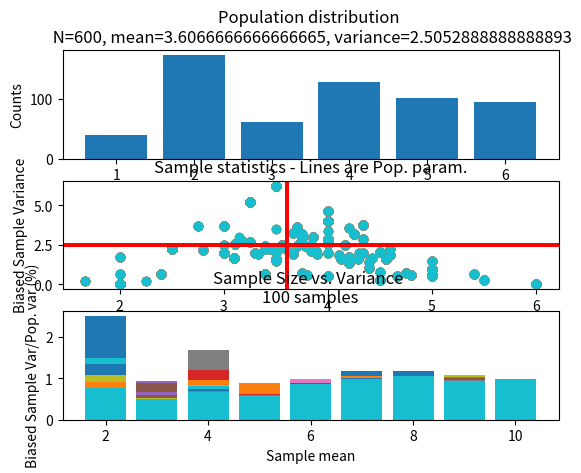

Generate this figure with matplotlib:
#import pandas as pd
import numpy as np
#from collections import Counter
import matplotlib.pyplot as plt
import random
# import time

# Based on Khan Academy - simulations:
# https://www.khanacademy.org/math/ap-statistics/summarizing-quantitative-data-ap/more-standard-deviation/v/simulation-showing-bias-in-sample-variance




### POPULATION - compute N, mean, var
N = 600                 #Populaltion size
pop_list = []
pop_average = None      #Population average
number_of_bars =6

prob_pop_distr=[]
for i in range(1,number_of_bars+1):
    n = random.randint(1,30)
    prob_pop_distr.append(n)
prob_pop_distr = [x / sum(prob_pop_distr) for x in prob_pop_distr]

for i in range(N):
    pop = np.random.choice(np.arange(1, number_of_bars+1), p=prob_pop_distr)
    pop_list.append(pop)
pop_array = np.array(pop_list)

pop_variance = np.var(pop_array)
pop_average = np.mean(pop_array)


# Count occurences (number of y-element) for every x-element
x_nr=[]
y_nr=[]
for i in range(1,7):
    x_nr.append(str(i))
    y_nr.append(pop_list.count(i))



# Graph - bar chart - population
fig, axs = plt.subplots(3, 1)
axs[0].bar(x_nr,y_nr)
axs[0].set_title('Population distribution \n N='+str(N)+', mean='+str(pop_average)+', variance='+str(pop_variance))
axs[0].set_ylabel('Counts')
axs[0].set_xlabel('Value of random variable')


# Population probabilities
tot_y = sum(y_nr)
prob_pop=[]
for i in y_nr:
    prob_pop.append(i/tot_y)

sample_var_list=[]
sample_avg_list=[]
sample_size_list=[]


# Sample from the distribution
number_of_samples= 100
max_sample_size=10

for ii in range(number_of_samples):
    sample_size= random.randrange(2,max_sample_size+1) # sample sizes randomized
    sample_list = []

    for i in range(sample_size):
        sample = np.random.choice(np.arange(1, number_of_bars+1), p=prob_pop)
        sample_list.append(sample)

    sample_array = np.array(sample_list)

    sample_var_list.append(np.var(sample_array))    # sample variance
    sample_avg_list.append(np.mean(sample_array))   # sample average
    sample_size_list.append(sample_size)            # sample size


    # Graph - scatter plot - sample variance vs mean
    axs[1].scatter(sample_avg_list, sample_var_list)
    axs[1].set_title('Sample statistics - Lines are Pop. param.')
    axs[1].axhline(y=pop_variance, color='r', linestyle='-') # population variance
    axs[1].axvline(x=pop_average, color='r', linestyle='-')  # population mean
    axs[1].set_ylabel('Biased Sample Variance')  # sum( (x(i) - x_mean)^2) / n
    axs[1].set_xlabel('Sample mean')

    plt.pause(0.01)

    # Compute sample var / pop variance for every sample size
    avg_sample_var_vs_pop_var = []
    size_nr = []
    for s_size in range(2, max_sample_size+1): # sample sizes
        sample_var_nr_renew=[]
        for a_nr,size in enumerate(sample_size_list):
            if size == s_size:
                sample_var_nr_renew.append(sample_var_list[a_nr])
        if len(sample_var_nr_renew)==0: # no samples for one sample size
            avg_sample_var=0
        else:
            avg_sample_var=np.mean(sample_var_nr_renew)
        avg_sample_var_vs_pop_var.append(avg_sample_var/pop_variance)
        size_nr.append(s_size)

    # Graph - Sample size vs variance
    axs[2].bar(size_nr,avg_sample_var_vs_pop_var)
    axs[2].set_title('Sample Size vs. Variance \n'+ str(number_of_samples)+' samples')
    axs[2].set_ylabel('Biased Sample Var/Pop. var (%)')
    axs[2].set_xlabel('Sample mean')

plt.show()
